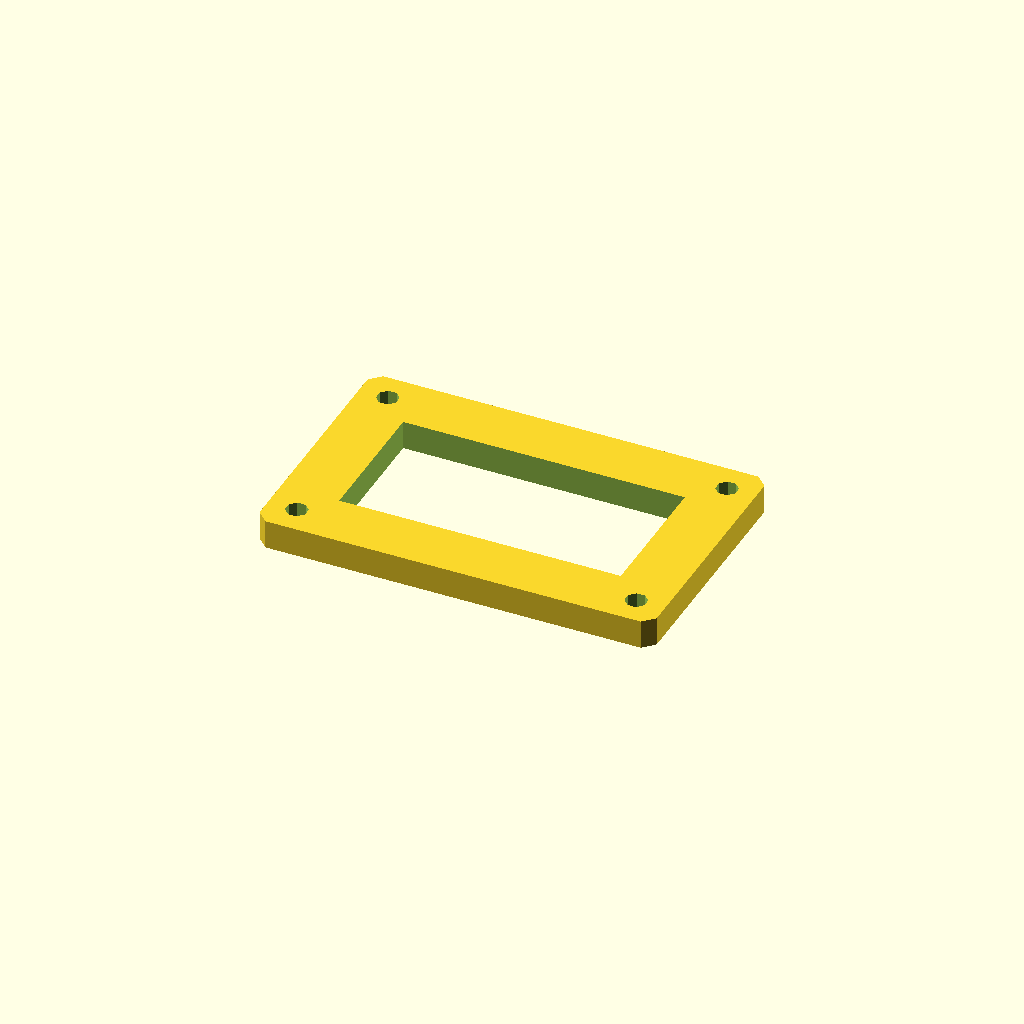
Cell 1: the model at its default parameters.
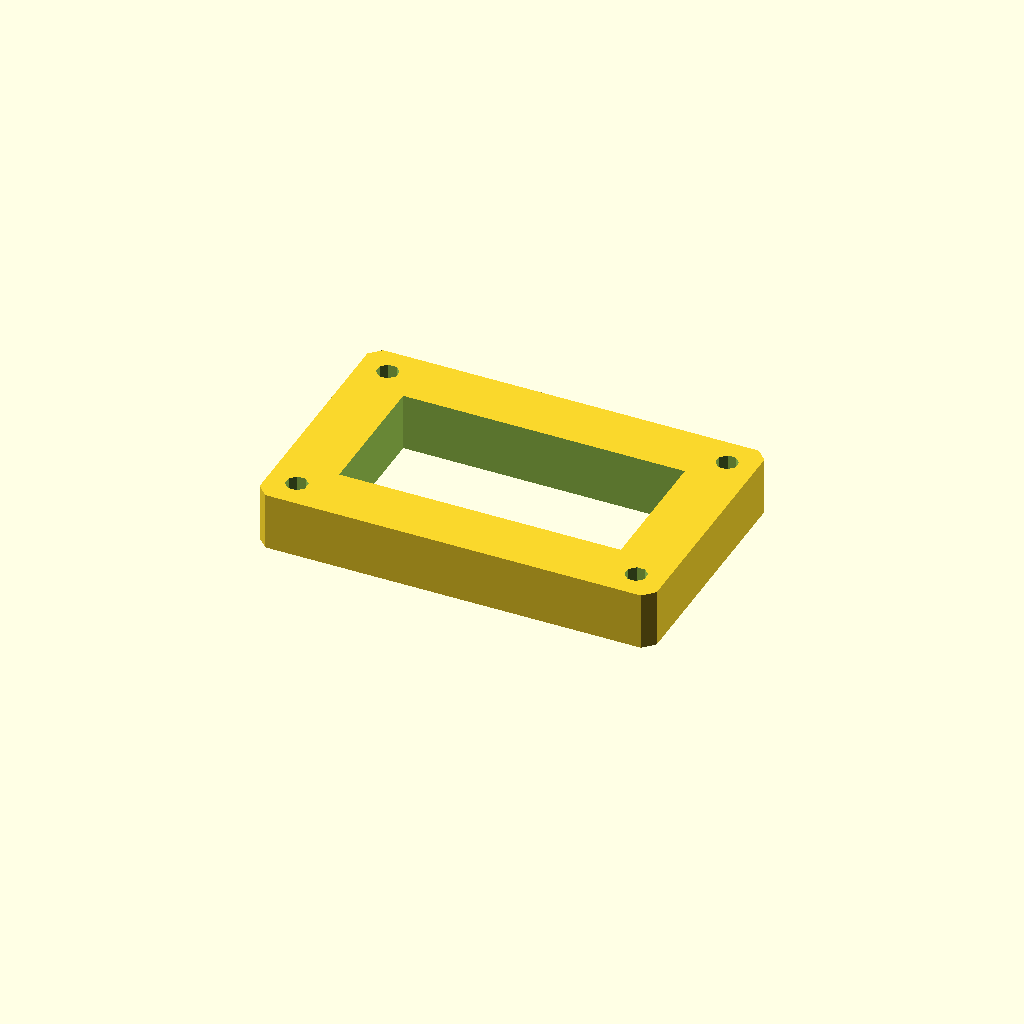
Cell 2: the same model with plate_t = 16.
All cells are drawn from one camera (rotation 55°, 0°, 25°, orthographic, colour scheme Cornfield), so only the parameter changes between them.
Source of the model, optional_data/data/sketch3/frameplates/part_0239.scad:
$fn = 32;

// ----------------------------------------------------------------------
// Frame plate: 110 x 70 frame, 16 mm rails
// ----------------------------------------------------------------------

// --- parameters (mm) ---
plate_l = 110;            // plate length, X
plate_w = 70;             // plate width, Y
plate_t = 8;              // plate thickness, Z (extrusion height)
corner_c = 3;             // corner chamfer
frame_bar = 16;           // frame rail width
bolt_r = 3;               // corner bolt window radius
bolt_inset = 8;           // bolt centre inset from the edges

win_l = plate_l - 2 * frame_bar;  // window length
win_w = plate_w - 2 * frame_bar;  // window width
bolt_d = 2 * bolt_r;  // corner hole diameter

profile = [[3, 0], [107, 0], [110, 3], [110, 67], [107, 70], [3, 70], [0, 67], [0, 3]];  // primary outline, 8 points, counter clockwise
void_1 = [[16, 16], [94, 16], [94, 54], [16, 54]];  // the window, 4 points
void_2 = [[10.772, 9.148], [9.148, 10.772], [6.852, 10.772], [5.228, 9.148], [5.228, 6.852], [6.852, 5.228], [9.148, 5.228], [10.772, 6.852]];  // corner bolt window, 8 points
void_3 = [[104.772, 9.148], [103.148, 10.772], [100.852, 10.772], [99.228, 9.148], [99.228, 6.852], [100.852, 5.228], [103.148, 5.228], [104.772, 6.852]];  // corner bolt window, 8 points
void_4 = [[10.772, 63.148], [9.148, 64.772], [6.852, 64.772], [5.228, 63.148], [5.228, 60.852], [6.852, 59.228], [9.148, 59.228], [10.772, 60.852]];  // corner bolt window, 8 points
void_5 = [[104.772, 63.148], [103.148, 64.772], [100.852, 64.772], [99.228, 63.148], [99.228, 60.852], [100.852, 59.228], [103.148, 59.228], [104.772, 60.852]];  // corner bolt window, 8 points

// --- the one profile operation ---
difference() {
  linear_extrude(height = plate_t) polygon(points = profile);
  translate([0, 0, -1])
    linear_extrude(height = plate_t + 2) polygon(points = void_1);
  translate([0, 0, -1])
    linear_extrude(height = plate_t + 2) polygon(points = void_2);
  translate([0, 0, -1])
    linear_extrude(height = plate_t + 2) polygon(points = void_3);
  translate([0, 0, -1])
    linear_extrude(height = plate_t + 2) polygon(points = void_4);
  translate([0, 0, -1])
    linear_extrude(height = plate_t + 2) polygon(points = void_5);
}
Customizer parameters (derived from the source; name, type, default, range or options):
plate_l: number, default 110
plate_w: number, default 70
plate_t: number, default 8
corner_c: number, default 3
frame_bar: number, default 16
bolt_r: number, default 3
bolt_inset: number, default 8
